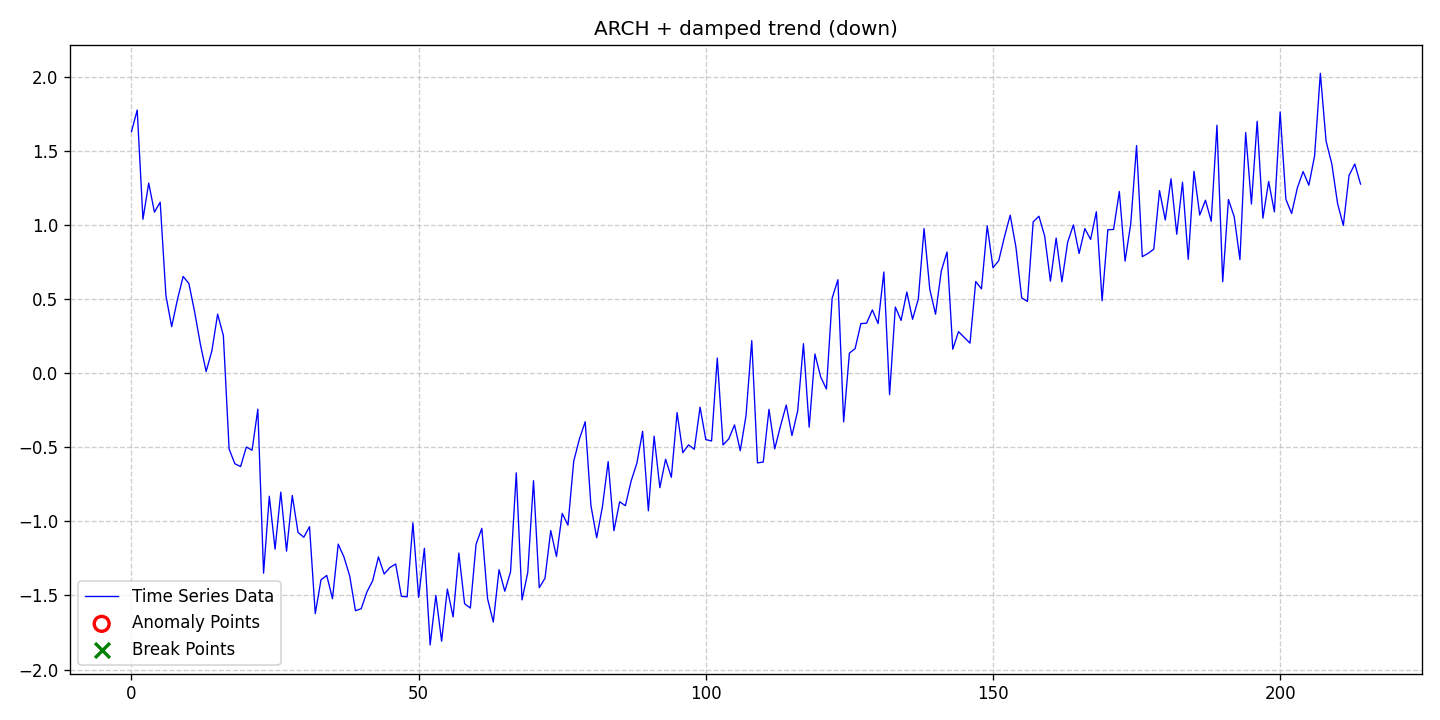

The data file committed next to this chart (first rows):
date, data, stationary, det_lin_up, det_lin_down, det_quad, det_cubic, det_exp, det_damped, stoc_trend, volatility, single_seas, multiple_seas, point_anom_single, point_anom_multi, collect_anom, context_anom, mean_shift, var_shift, trend_shift, point_anom_count, point_anom_location, point_anom_point, collect_anom_count
2020-01-01, 1.633, 0, 0, 0, 0, 0, 0, 1, 0, 1, 0, 0, 0, 0, 0, 0, 0, 0, 0, 0, none, , 0
2020-01-02, 1.778, 0, 0, 0, 0, 0, 0, 1, 0, 1, 0, 0, 0, 0, 0, 0, 0, 0, 0, 0, none, , 0
2020-01-03, 1.041, 0, 0, 0, 0, 0, 0, 1, 0, 1, 0, 0, 0, 0, 0, 0, 0, 0, 0, 0, none, , 0
2020-01-04, 1.285, 0, 0, 0, 0, 0, 0, 1, 0, 1, 0, 0, 0, 0, 0, 0, 0, 0, 0, 0, none, , 0
2020-01-05, 1.089, 0, 0, 0, 0, 0, 0, 1, 0, 1, 0, 0, 0, 0, 0, 0, 0, 0, 0, 0, none, , 0
2020-01-06, 1.156, 0, 0, 0, 0, 0, 0, 1, 0, 1, 0, 0, 0, 0, 0, 0, 0, 0, 0, 0, none, , 0
2020-01-07, 0.5243, 0, 0, 0, 0, 0, 0, 1, 0, 1, 0, 0, 0, 0, 0, 0, 0, 0, 0, 0, none, , 0
2020-01-08, 0.3153, 0, 0, 0, 0, 0, 0, 1, 0, 1, 0, 0, 0, 0, 0, 0, 0, 0, 0, 0, none, , 0
2020-01-09, 0.4982, 0, 0, 0, 0, 0, 0, 1, 0, 1, 0, 0, 0, 0, 0, 0, 0, 0, 0, 0, none, , 0
2020-01-10, 0.6546, 0, 0, 0, 0, 0, 0, 1, 0, 1, 0, 0, 0, 0, 0, 0, 0, 0, 0, 0, none, , 0
2020-01-11, 0.6068, 0, 0, 0, 0, 0, 0, 1, 0, 1, 0, 0, 0, 0, 0, 0, 0, 0, 0, 0, none, , 0
2020-01-12, 0.4146, 0, 0, 0, 0, 0, 0, 1, 0, 1, 0, 0, 0, 0, 0, 0, 0, 0, 0, 0, none, , 0
2020-01-13, 0.1964, 0, 0, 0, 0, 0, 0, 1, 0, 1, 0, 0, 0, 0, 0, 0, 0, 0, 0, 0, none, , 0
2020-01-14, 0.01266, 0, 0, 0, 0, 0, 0, 1, 0, 1, 0, 0, 0, 0, 0, 0, 0, 0, 0, 0, none, , 0
2020-01-15, 0.1519, 0, 0, 0, 0, 0, 0, 1, 0, 1, 0, 0, 0, 0, 0, 0, 0, 0, 0, 0, none, , 0
2020-01-16, 0.4001, 0, 0, 0, 0, 0, 0, 1, 0, 1, 0, 0, 0, 0, 0, 0, 0, 0, 0, 0, none, , 0
2020-01-17, 0.2555, 0, 0, 0, 0, 0, 0, 1, 0, 1, 0, 0, 0, 0, 0, 0, 0, 0, 0, 0, none, , 0
2020-01-18, -0.5109, 0, 0, 0, 0, 0, 0, 1, 0, 1, 0, 0, 0, 0, 0, 0, 0, 0, 0, 0, none, , 0
2020-01-19, -0.6101, 0, 0, 0, 0, 0, 0, 1, 0, 1, 0, 0, 0, 0, 0, 0, 0, 0, 0, 0, none, , 0
2020-01-20, -0.6291, 0, 0, 0, 0, 0, 0, 1, 0, 1, 0, 0, 0, 0, 0, 0, 0, 0, 0, 0, none, , 0
2020-01-21, -0.4973, 0, 0, 0, 0, 0, 0, 1, 0, 1, 0, 0, 0, 0, 0, 0, 0, 0, 0, 0, none, , 0
2020-01-22, -0.5191, 0, 0, 0, 0, 0, 0, 1, 0, 1, 0, 0, 0, 0, 0, 0, 0, 0, 0, 0, none, , 0
2020-01-23, -0.2417, 0, 0, 0, 0, 0, 0, 1, 0, 1, 0, 0, 0, 0, 0, 0, 0, 0, 0, 0, none, , 0
2020-01-24, -1.349, 0, 0, 0, 0, 0, 0, 1, 0, 1, 0, 0, 0, 0, 0, 0, 0, 0, 0, 0, none, , 0
2020-01-25, -0.8295, 0, 0, 0, 0, 0, 0, 1, 0, 1, 0, 0, 0, 0, 0, 0, 0, 0, 0, 0, none, , 0
2020-01-26, -1.187, 0, 0, 0, 0, 0, 0, 1, 0, 1, 0, 0, 0, 0, 0, 0, 0, 0, 0, 0, none, , 0
2020-01-27, -0.802, 0, 0, 0, 0, 0, 0, 1, 0, 1, 0, 0, 0, 0, 0, 0, 0, 0, 0, 0, none, , 0
2020-01-28, -1.201, 0, 0, 0, 0, 0, 0, 1, 0, 1, 0, 0, 0, 0, 0, 0, 0, 0, 0, 0, none, , 0
2020-01-29, -0.825, 0, 0, 0, 0, 0, 0, 1, 0, 1, 0, 0, 0, 0, 0, 0, 0, 0, 0, 0, none, , 0
2020-01-30, -1.074, 0, 0, 0, 0, 0, 0, 1, 0, 1, 0, 0, 0, 0, 0, 0, 0, 0, 0, 0, none, , 0
2020-01-31, -1.106, 0, 0, 0, 0, 0, 0, 1, 0, 1, 0, 0, 0, 0, 0, 0, 0, 0, 0, 0, none, , 0
2020-02-01, -1.035, 0, 0, 0, 0, 0, 0, 1, 0, 1, 0, 0, 0, 0, 0, 0, 0, 0, 0, 0, none, , 0
2020-02-02, -1.622, 0, 0, 0, 0, 0, 0, 1, 0, 1, 0, 0, 0, 0, 0, 0, 0, 0, 0, 0, none, , 0
2020-02-03, -1.394, 0, 0, 0, 0, 0, 0, 1, 0, 1, 0, 0, 0, 0, 0, 0, 0, 0, 0, 0, none, , 0
2020-02-04, -1.365, 0, 0, 0, 0, 0, 0, 1, 0, 1, 0, 0, 0, 0, 0, 0, 0, 0, 0, 0, none, , 0
2020-02-05, -1.522, 0, 0, 0, 0, 0, 0, 1, 0, 1, 0, 0, 0, 0, 0, 0, 0, 0, 0, 0, none, , 0
2020-02-06, -1.153, 0, 0, 0, 0, 0, 0, 1, 0, 1, 0, 0, 0, 0, 0, 0, 0, 0, 0, 0, none, , 0
2020-02-07, -1.24, 0, 0, 0, 0, 0, 0, 1, 0, 1, 0, 0, 0, 0, 0, 0, 0, 0, 0, 0, none, , 0
2020-02-08, -1.369, 0, 0, 0, 0, 0, 0, 1, 0, 1, 0, 0, 0, 0, 0, 0, 0, 0, 0, 0, none, , 0
2020-02-09, -1.603, 0, 0, 0, 0, 0, 0, 1, 0, 1, 0, 0, 0, 0, 0, 0, 0, 0, 0, 0, none, , 0
2020-02-10, -1.589, 0, 0, 0, 0, 0, 0, 1, 0, 1, 0, 0, 0, 0, 0, 0, 0, 0, 0, 0, none, , 0
2020-02-11, -1.476, 0, 0, 0, 0, 0, 0, 1, 0, 1, 0, 0, 0, 0, 0, 0, 0, 0, 0, 0, none, , 0
2020-02-12, -1.4, 0, 0, 0, 0, 0, 0, 1, 0, 1, 0, 0, 0, 0, 0, 0, 0, 0, 0, 0, none, , 0
2020-02-13, -1.239, 0, 0, 0, 0, 0, 0, 1, 0, 1, 0, 0, 0, 0, 0, 0, 0, 0, 0, 0, none, , 0
2020-02-14, -1.355, 0, 0, 0, 0, 0, 0, 1, 0, 1, 0, 0, 0, 0, 0, 0, 0, 0, 0, 0, none, , 0
2020-02-15, -1.311, 0, 0, 0, 0, 0, 0, 1, 0, 1, 0, 0, 0, 0, 0, 0, 0, 0, 0, 0, none, , 0
2020-02-16, -1.287, 0, 0, 0, 0, 0, 0, 1, 0, 1, 0, 0, 0, 0, 0, 0, 0, 0, 0, 0, none, , 0
2020-02-17, -1.506, 0, 0, 0, 0, 0, 0, 1, 0, 1, 0, 0, 0, 0, 0, 0, 0, 0, 0, 0, none, , 0
2020-02-18, -1.509, 0, 0, 0, 0, 0, 0, 1, 0, 1, 0, 0, 0, 0, 0, 0, 0, 0, 0, 0, none, , 0
2020-02-19, -1.01, 0, 0, 0, 0, 0, 0, 1, 0, 1, 0, 0, 0, 0, 0, 0, 0, 0, 0, 0, none, , 0
2020-02-20, -1.513, 0, 0, 0, 0, 0, 0, 1, 0, 1, 0, 0, 0, 0, 0, 0, 0, 0, 0, 0, none, , 0
2020-02-21, -1.181, 0, 0, 0, 0, 0, 0, 1, 0, 1, 0, 0, 0, 0, 0, 0, 0, 0, 0, 0, none, , 0
2020-02-22, -1.834, 0, 0, 0, 0, 0, 0, 1, 0, 1, 0, 0, 0, 0, 0, 0, 0, 0, 0, 0, none, , 0
2020-02-23, -1.499, 0, 0, 0, 0, 0, 0, 1, 0, 1, 0, 0, 0, 0, 0, 0, 0, 0, 0, 0, none, , 0
2020-02-24, -1.809, 0, 0, 0, 0, 0, 0, 1, 0, 1, 0, 0, 0, 0, 0, 0, 0, 0, 0, 0, none, , 0
2020-02-25, -1.456, 0, 0, 0, 0, 0, 0, 1, 0, 1, 0, 0, 0, 0, 0, 0, 0, 0, 0, 0, none, , 0
2020-02-26, -1.645, 0, 0, 0, 0, 0, 0, 1, 0, 1, 0, 0, 0, 0, 0, 0, 0, 0, 0, 0, none, , 0
2020-02-27, -1.214, 0, 0, 0, 0, 0, 0, 1, 0, 1, 0, 0, 0, 0, 0, 0, 0, 0, 0, 0, none, , 0
2020-02-28, -1.556, 0, 0, 0, 0, 0, 0, 1, 0, 1, 0, 0, 0, 0, 0, 0, 0, 0, 0, 0, none, , 0
2020-02-29, -1.585, 0, 0, 0, 0, 0, 0, 1, 0, 1, 0, 0, 0, 0, 0, 0, 0, 0, 0, 0, none, , 0
... 155 more rows
